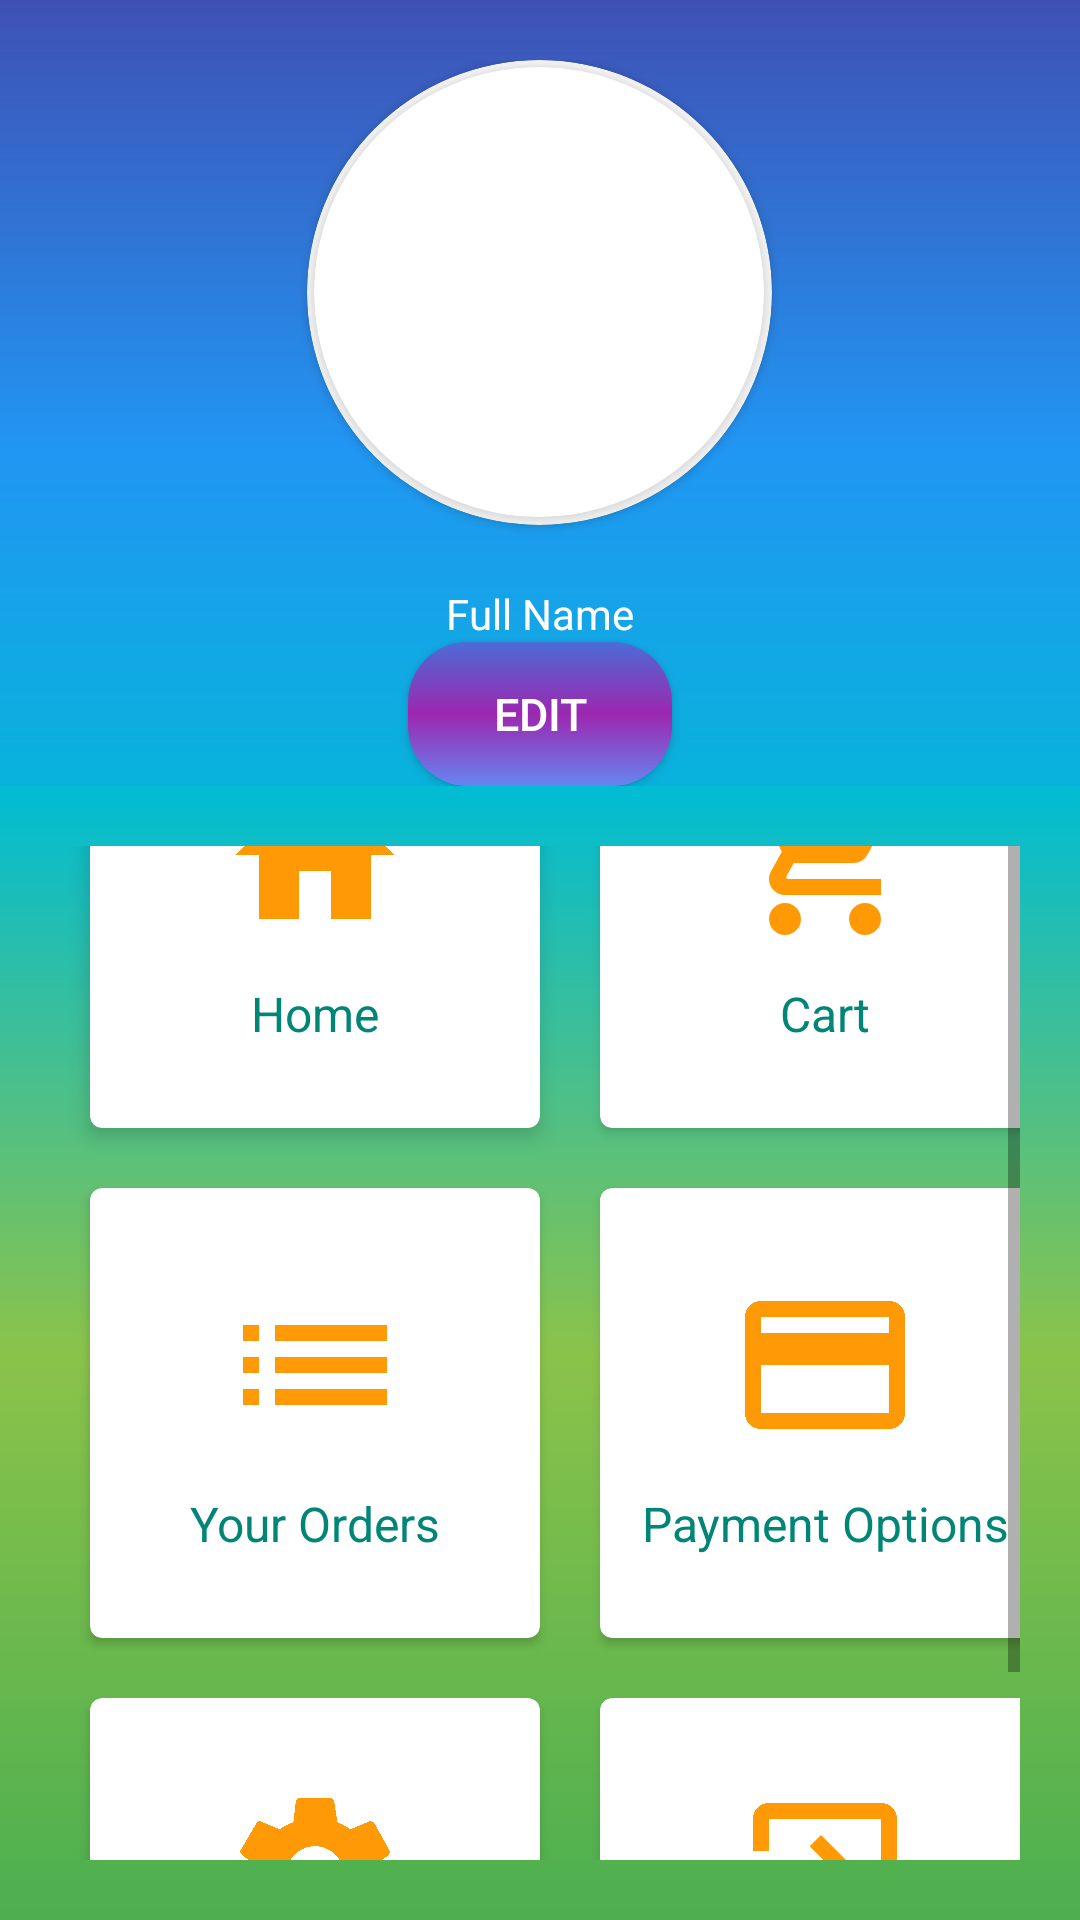

The Android layout XML behind this screen, and the referenced resources:
<!-- AndroidManifest.xml: application theme AppTheme -->
<!-- res/layout/activity_dashboard.xml -->
<?xml version="1.0" encoding="utf-8"?>
<RelativeLayout xmlns:android="http://schemas.android.com/apk/res/android"
    xmlns:app="http://schemas.android.com/apk/res-auto"
    xmlns:tools="http://schemas.android.com/tools"
    android:layout_width="match_parent"
    android:layout_height="match_parent"
    android:background="#1B030303"
    android:gravity="center"
    android:orientation="vertical"
    tools:context=".Dashboard"
    >



    <ImageView
        android:layout_width="match_parent"
        android:layout_height="300dp"
        android:background="@drawable/dashbardgradientpart1" />

    <LinearLayout
        android:layout_width="match_parent"
        android:layout_height="match_parent"
        android:orientation="vertical">

        <LinearLayout
            android:layout_width="match_parent"
            android:layout_height="wrap_content"
            android:layout_marginTop="20dp"
            android:gravity="center"
            android:orientation="vertical">

            <androidx.cardview.widget.CardView
                android:layout_width="155dp"
                android:layout_height="155dp"
                app:cardBackgroundColor="@color/white"
                app:cardCornerRadius="250dp">

                <androidx.cardview.widget.CardView
                    android:layout_width="150dp"
                    android:layout_height="150dp"
                    android:layout_gravity="center"
                    app:cardCornerRadius="250dp"
                    app:cardElevation="4dp">

                    <ImageView
                        android:layout_width="150dp"
                        android:layout_height="150dp"
                        android:scaleType="centerCrop"
                        android:src="@drawable/profilepic" />

                </androidx.cardview.widget.CardView>

            </androidx.cardview.widget.CardView>

            <TextView
                android:layout_width="wrap_content"
                android:layout_height="wrap_content"
                android:layout_marginTop="20dp"
                android:text="Full Name"
                android:textColor="@color/white" />


            <Button
                android:layout_width="wrap_content"
                android:layout_height="wrap_content"
                android:background="@drawable/buttonshape"
                android:text="Edit"
                android:textColor="#FFF"
                android:textSize="15dp"


                />

        </LinearLayout>

        <ScrollView
            android:layout_width="match_parent"
            android:layout_height="match_parent"
            android:background="@drawable/dashboardpart2gradientcolor"
            android:padding="20dp">


            <GridLayout
                android:layout_width="wrap_content"
                android:layout_height="wrap_content"
                android:layout_gravity="center"
                android:layout_marginTop="20dp"
                android:columnCount="2"
                android:rowCount="2">


                <androidx.cardview.widget.CardView
                    style="@style/Dashboard_card"
                    app:cardCornerRadius="4dp"
                    app:cardElevation="4dp">

                    <LinearLayout
                        android:id="@+id/btnHome"
                        style="@style/Dashboard_linear">

                        <ImageView
                            android:layout_width="64dp"
                            android:layout_height="64dp"
                            android:src="@drawable/ic_home_black_24dp" />

                        <TextView
                            style="@style/Dashboard_text"
                            android:layout_gravity="center_horizontal"
                            android:text="Home"
                            android:textAlignment="center" />

                    </LinearLayout>

                </androidx.cardview.widget.CardView>

                <androidx.cardview.widget.CardView
                    style="@style/Dashboard_card"
                    android:elevation="4dp"
                    app:cardCornerRadius="4dp">

                    <LinearLayout style="@style/Dashboard_linear">

                        <ImageView
                            android:layout_width="64dp"
                            android:layout_height="64dp"
                            android:src="@drawable/ic_shopping_cart_black_24dp" />

                        <TextView
                            style="@style/Dashboard_text"
                            android:gravity="center_horizontal"
                            android:text="Cart"
                            android:textAlignment="center" />

                    </LinearLayout>

                </androidx.cardview.widget.CardView>

                <androidx.cardview.widget.CardView
                    style="@style/Dashboard_card"
                    android:elevation="4dp"
                    app:cardCornerRadius="4dp">

                    <LinearLayout style="@style/Dashboard_linear">

                        <ImageView
                            android:layout_width="64dp"
                            android:layout_height="64dp"
                            android:src="@drawable/ic_list_black_24dp" />

                        <TextView
                            style="@style/Dashboard_text"
                            android:gravity="center_horizontal"
                            android:text="Your Orders"
                            android:textAlignment="center" />

                    </LinearLayout>

                </androidx.cardview.widget.CardView>


                <androidx.cardview.widget.CardView
                    style="@style/Dashboard_card"
                    android:elevation="4dp"
                    app:cardCornerRadius="4dp">

                    <LinearLayout style="@style/Dashboard_linear">

                        <ImageView
                            android:layout_width="64dp"
                            android:layout_height="64dp"
                            android:src="@drawable/ic_payment_black_24dp" />

                        <TextView
                            style="@style/Dashboard_text"
                            android:gravity="center_horizontal"
                            android:text="Payment Options"
                            android:textAlignment="center" />

                    </LinearLayout>

                </androidx.cardview.widget.CardView>

                <androidx.cardview.widget.CardView
                    style="@style/Dashboard_card"
                    android:elevation="4dp"
                    app:cardCornerRadius="4dp">

                    <LinearLayout style="@style/Dashboard_linear">

                        <ImageView
                            android:layout_width="64dp"
                            android:layout_height="64dp"
                            android:src="@drawable/ic_settings_black_24dp" />

                        <TextView
                            style="@style/Dashboard_text"
                            android:gravity="center_horizontal"
                            android:text="Setting"
                            android:textAlignment="center" />

                    </LinearLayout>

                </androidx.cardview.widget.CardView>


                <androidx.cardview.widget.CardView
                    style="@style/Dashboard_card"
                    android:elevation="4dp"
                    app:cardCornerRadius="4dp">

                    <LinearLayout style="@style/Dashboard_linear">

                        <ImageView
                            android:layout_width="64dp"
                            android:layout_height="64dp"
                            android:src="@drawable/ic_exit_to_app_black_24dp" />

                        <TextView
                            style="@style/Dashboard_text"
                            android:gravity="center_horizontal"
                            android:text="SignOUt"
                            android:textAlignment="center" />

                    </LinearLayout>

                </androidx.cardview.widget.CardView>


            </GridLayout>
        </ScrollView>

    </LinearLayout>

</RelativeLayout>
<!-- resources referenced by this layout -->
<resources>
  <!-- drawable buttonshape (drawable) -->
  <?xml version="1.0" encoding="utf-8"?>
  <shape xmlns:android="http://schemas.android.com/apk/res/android"
      android:shape="rectangle" android:padding="10dp">
      
      <gradient
          android:startColor="#6586F0"
          android:centerColor="#9C27B0"
          android:endColor="#4B6CD6"
          android:angle="90"/>
      <corners android:radius="20dp"/>
  </shape>
  <!-- drawable dashbardgradientpart1 (drawable) -->
  <shape xmlns:android="http://schemas.android.com/apk/res/android" android:shape="rectangle" >
      <gradient
          android:startColor="#00BCD4"
          android:centerColor="#2196F3"
          android:endColor="#3F51B5"
          android:angle="90"/>
      <corners
          android:radius="0dp"/>
  
  
  </shape>
  <!-- drawable dashboardpart2gradientcolor (drawable) -->
  <shape xmlns:android="http://schemas.android.com/apk/res/android" android:shape="rectangle" >
  <gradient
      android:startColor="#4CAF50"
      android:centerColor="#8BC34A"
      android:endColor="#00BCD4"
      android:angle="90"/>
  <corners
      android:radius="0dp"/>
  
  
  </shape>
  <!-- drawable ic_home_black_24dp (drawable) -->
  <vector android:alpha="0.98" android:height="24dp"
      android:tint="#FF9800" android:viewportHeight="24.0"
      android:viewportWidth="24.0" android:width="24dp" xmlns:android="http://schemas.android.com/apk/res/android">
      <path android:fillColor="#FF000000" android:pathData="M10,20v-6h4v6h5v-8h3L12,3 2,12h3v8z"/>
  </vector>
  <!-- drawable ic_list_black_24dp (drawable) -->
  <vector android:alpha="0.98" android:height="24dp"
      android:tint="#FF9800" android:viewportHeight="24.0"
      android:viewportWidth="24.0" android:width="24dp" xmlns:android="http://schemas.android.com/apk/res/android">
      <path android:fillColor="#FF000000" android:pathData="M3,13h2v-2L3,11v2zM3,17h2v-2L3,15v2zM3,9h2L5,7L3,7v2zM7,13h14v-2L7,11v2zM7,17h14v-2L7,15v2zM7,7v2h14L21,7L7,7z"/>
  </vector>
  <!-- drawable ic_payment_black_24dp (drawable) -->
  <vector android:alpha="0.98" android:height="24dp"
      android:tint="#FF9800" android:viewportHeight="24.0"
      android:viewportWidth="24.0" android:width="24dp" xmlns:android="http://schemas.android.com/apk/res/android">
      <path android:fillColor="#FF000000" android:pathData="M20,4L4,4c-1.11,0 -1.99,0.89 -1.99,2L2,18c0,1.11 0.89,2 2,2h16c1.11,0 2,-0.89 2,-2L22,6c0,-1.11 -0.89,-2 -2,-2zM20,18L4,18v-6h16v6zM20,8L4,8L4,6h16v2z"/>
  </vector>
  <style name="Dashboard_card">
  
          <item name="android:layout_width">150dp</item>
          <item name="android:layout_height">150dp</item>
          <item name="android:layout_margin">10dp</item>
  
      </style>
  <style name="Dashboard_linear">
  
          <item name="android:layout_width">match_parent</item>
          <item name="android:layout_height">match_parent</item>
          <item name="android:gravity">center</item>
          <item name="android:orientation">vertical</item>
  
      </style>
  <style name="Dashboard_text">
  
          <item name="android:layout_width">match_parent</item>
          <item name="android:layout_height">wrap_content</item>
          <item name="android:layout_marginTop">10dp</item>
          <item name="android:textColor">@color/colorPrimary</item>
          <item name="android:textSize">16dp</item>
  
      </style>
  <style name="AppTheme" parent="Theme.AppCompat.Light.DarkActionBar">
          
          <item name="colorPrimary">@color/colorPrimary</item>
          <item name="colorPrimaryDark">@color/colorPrimaryDark</item>
          <item name="colorAccent">@color/colorAccent</item>
          <item name="android:textColorHint">@color/white</item>
      </style>
  <color name="colorPrimary">#008577</color>
  <color name="colorPrimaryDark">#00574B</color>
  <color name="colorAccent">#D81B60</color>
  <!-- not gathered from this repository: default colours our renderer supplied (Android Studio template values) -->
  <color name="white">#FFFFFFFF</color>
</resources>
